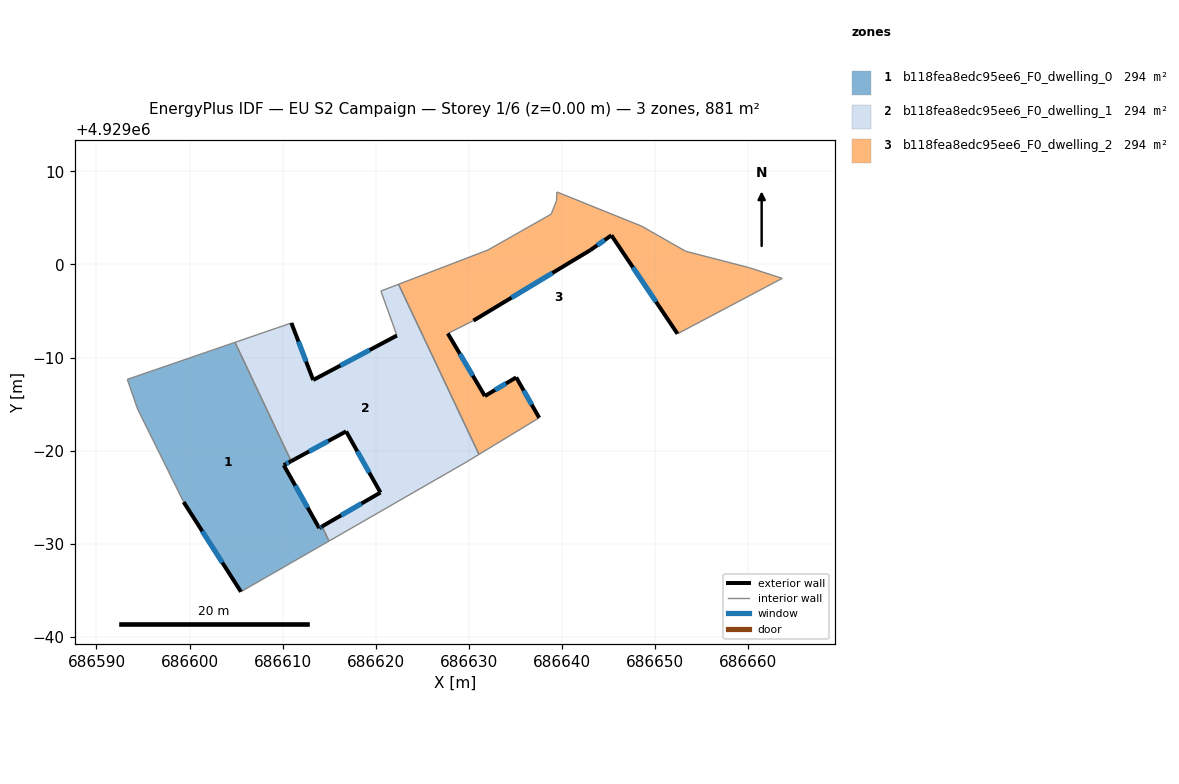
=== STOREY PLAN SPEC (per zone: floor XY polygon, exterior-wall plan segments, windows/doors) ===
zone 1: b118fea8edc95ee6_F0_dwelling_0  (293.7 m²)
  floor: (686614.98, 4928970.28) (686614.24, 4928971.86) (686613.93, 4928971.68) (686610.12, 4928978.44) (686610.92, 4928978.87) (686604.89, 4928991.63) (686593.31, 4928987.66) (686594.42, 4928984.48) (686599.36, 4928974.48) (686605.52, 4928964.84)
  exterior wall: (686610.92, 4928978.87) – (686610.12, 4928978.44)  [0.9 m]
    window: (686610.66, 4928978.73) – (686610.38, 4928978.58)  [0.3 m²]
  exterior wall: (686610.12, 4928978.44) – (686613.93, 4928971.68)  [7.8 m]
    window: (686611.36, 4928976.24) – (686612.70, 4928973.88)  [2.8 m²]
  exterior wall: (686613.93, 4928971.68) – (686614.24, 4928971.86)  [0.4 m]
    window: (686614.03, 4928971.74) – (686614.14, 4928971.80)  [0.1 m²]
  exterior wall: (686605.52, 4928964.84) – (686599.36, 4928974.48)  [11.4 m]
    window: (686603.52, 4928967.97) – (686601.37, 4928971.34)  [4.2 m²]
  interior walls: 6
zone 2: b118fea8edc95ee6_F0_dwelling_1  (293.7 m²)
  floor: (686629.87, 4928978.85) (686631.10, 4928979.59) (686622.46, 4928997.87) (686620.56, 4928997.15) (686622.28, 4928992.37) (686613.29, 4928987.59) (686610.94, 4928993.72) (686604.89, 4928991.63) (686610.92, 4928978.87) (686616.82, 4928982.07) (686620.51, 4928975.50) (686614.24, 4928971.86) (686614.98, 4928970.28)
  exterior wall: (686620.51, 4928975.50) – (686616.82, 4928982.07)  [7.5 m]
    window: (686619.31, 4928977.63) – (686618.02, 4928979.93)  [2.8 m²]
  exterior wall: (686616.82, 4928982.07) – (686610.92, 4928978.87)  [6.7 m]
    window: (686614.90, 4928981.03) – (686612.84, 4928979.91)  [2.5 m²]
  exterior wall: (686610.94, 4928993.72) – (686613.29, 4928987.59)  [6.6 m]
    window: (686611.71, 4928991.72) – (686612.52, 4928989.58)  [2.4 m²]
  exterior wall: (686613.29, 4928987.59) – (686622.28, 4928992.37)  [10.2 m]
    window: (686616.21, 4928989.14) – (686619.36, 4928990.81)  [3.7 m²]
  exterior wall: (686614.24, 4928971.86) – (686620.51, 4928975.50)  [7.3 m]
    window: (686616.28, 4928973.04) – (686618.47, 4928974.31)  [2.7 m²]
  interior walls: 8
zone 3: b118fea8edc95ee6_F0_dwelling_2  (293.7 m²)
  floor: (686652.43, 4928992.56) (686663.68, 4928998.51) (686660.15, 4928999.66) (686653.31, 4929001.42) (686648.60, 4929004.11) (686639.48, 4929007.79) (686639.44, 4929006.85) (686638.86, 4929005.41) (686632.06, 4929001.56) (686622.46, 4928997.87) (686631.10, 4928979.59) (686637.57, 4928983.53) (686635.10, 4928987.87) (686631.73, 4928985.87) (686627.75, 4928992.59) (686630.50, 4928993.97) (686643.08, 4929001.56) (686645.33, 4929003.14)
  exterior wall: (686652.43, 4928992.56) – (686645.33, 4929003.14)  [12.7 m]
    window: (686650.13, 4928996.00) – (686647.64, 4928999.70)  [4.7 m²]
  exterior wall: (686645.33, 4929003.14) – (686643.08, 4929001.56)  [2.7 m]
    window: (686644.60, 4929002.62) – (686643.82, 4929002.07)  [1.0 m²]
  exterior wall: (686643.08, 4929001.56) – (686630.50, 4928993.97)  [14.7 m]
    window: (686638.99, 4928999.09) – (686634.60, 4928996.44)  [5.4 m²]
  exterior wall: (686627.75, 4928992.59) – (686631.73, 4928985.87)  [7.8 m]
    window: (686629.05, 4928990.40) – (686630.44, 4928988.05)  [2.9 m²]
  exterior wall: (686631.73, 4928985.87) – (686635.10, 4928987.87)  [3.9 m]
    window: (686632.83, 4928986.52) – (686634.01, 4928987.22)  [1.4 m²]
  exterior wall: (686635.10, 4928987.87) – (686637.57, 4928983.53)  [5.0 m]
    window: (686635.91, 4928986.46) – (686636.77, 4928984.94)  [1.8 m²]
  interior walls: 12

=== DERIVED (storey summary) ===
Building: EU S2 Campaign
Storey: 1 of 6  (floor level z = 0.00 m)
Storey gross floor area: 881.1 m²
Zones on this storey: 3
  - b118fea8edc95ee6_F0_dwelling_0: floor 293.7 m²; exterior wall 20.5 m (61.4 m²); 4 window(s) 7.5 m²; WWR 12.2%
  - b118fea8edc95ee6_F0_dwelling_1: floor 293.7 m²; exterior wall 38.3 m (114.8 m²); 5 window(s) 14.0 m²; WWR 12.2%
  - b118fea8edc95ee6_F0_dwelling_2: floor 293.7 m²; exterior wall 46.9 m (140.7 m²); 6 window(s) 17.2 m²; WWR 12.2%
Zone adjacency (shared interzone walls):
  - b118fea8edc95ee6_F0_dwelling_0 ↔ b118fea8edc95ee6_F0_dwelling_1
  - b118fea8edc95ee6_F0_dwelling_1 ↔ b118fea8edc95ee6_F0_dwelling_2